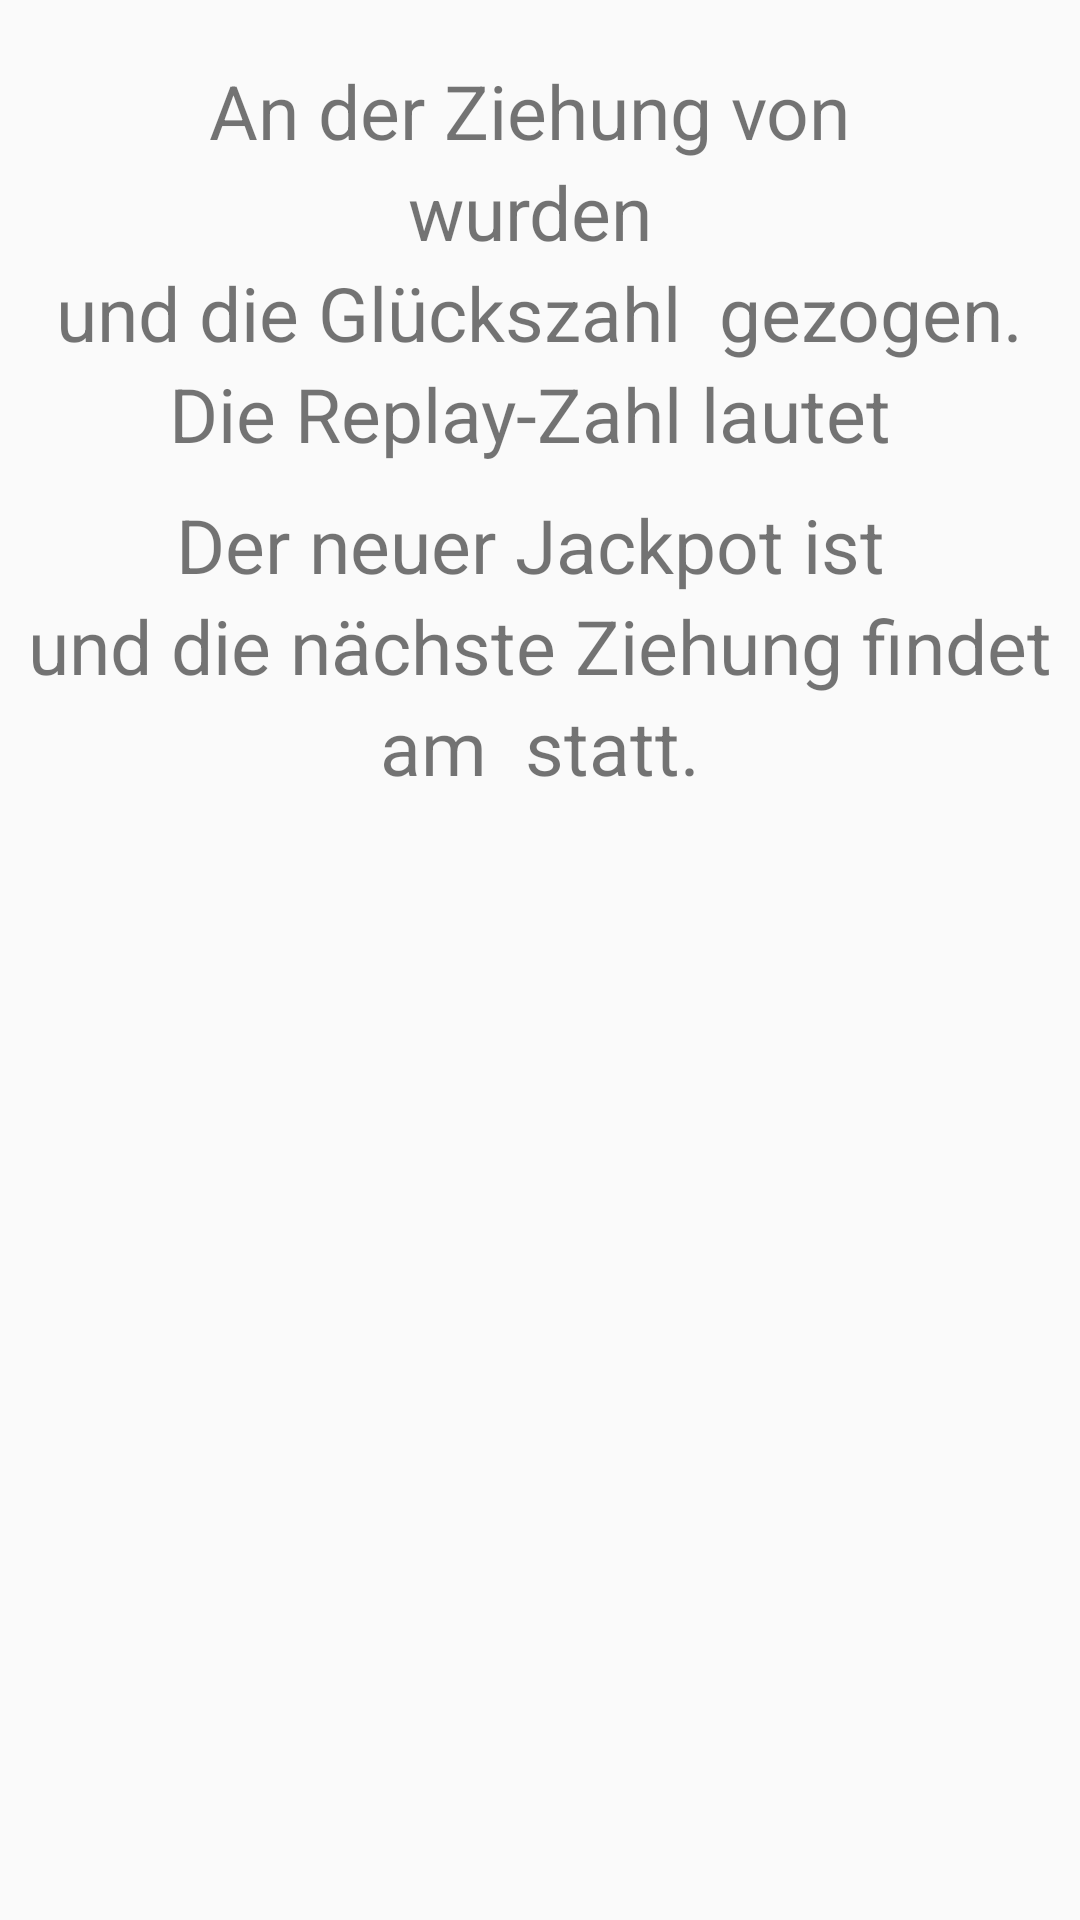

Here is an Android app screen rendered from its layout file. Give the layout XML and the strings, colors and styles it references.
<!-- AndroidManifest.xml: application theme AppTheme -->
<!-- res/layout/fragment_start.xml -->
<FrameLayout
    xmlns:android="http://schemas.android.com/apk/res/android"
    xmlns:tools="http://schemas.android.com/tools"
    android:layout_width="match_parent"
    android:layout_height="match_parent"
    android:paddingTop="20dp"
    tools:context=".MainActivity">

    <ScrollView
        android:layout_width="match_parent"
        android:layout_height="match_parent">
        <LinearLayout
            android:id="@+id/startframe"
            android:layout_width="match_parent"
            android:layout_height="wrap_content"
            android:orientation="vertical"
            android:layout_gravity="center_horizontal">

            <LinearLayout
                style="@style/LinLayout_Hor">
                <TextView style="@style/TxtView"
                    android:text="An der Ziehung von "/>
                <TextView style="@style/TxtView"
                    android:id="@+id/draw_date" />
            </LinearLayout>

            <LinearLayout
                style="@style/LinLayout_Hor">
                <TextView style="@style/TxtView"
                    android:text="wurden "/>
                <TextView style="@style/TxtView"
                    android:textColor="#ff0000"
                    android:id="@+id/numbers" />
            </LinearLayout>

            <LinearLayout
                style="@style/LinLayout_Hor">
                <TextView style="@style/TxtView"
                    android:text="und die Glückszahl "/>
                <TextView style="@style/TxtView"
                    android:textColor="#FFD700"
                    android:id="@+id/lucky_number" />
                <TextView style="@style/TxtView"
                    android:text=" gezogen."/>
            </LinearLayout>

            <LinearLayout
                style="@style/LinLayout_Hor">
                <TextView style="@style/TxtView"
                    android:text="Die Replay-Zahl lautet "/>
                <TextView style="@style/TxtView"
                    android:id="@+id/replay_number" />
            </LinearLayout>

            <LinearLayout
                style="@style/LinLayout_Hor"
                android:paddingTop="10dp">
                <TextView style="@style/TxtView"
                    android:text="Der neuer Jackpot ist "/>
                <TextView style="@style/TxtView"
                    android:id="@+id/jackpot" />
            </LinearLayout>

            <LinearLayout
                style="@style/LinLayout_Hor">
                <TextView style="@style/TxtView"
                    android:text="und die nächste Ziehung findet"/>
            </LinearLayout>

            <LinearLayout
                style="@style/LinLayout_Hor">
                <TextView style="@style/TxtView"
                    android:text="am "/>
                <TextView style="@style/TxtView"
                    android:id="@+id/next_draw_date" />
                <TextView style="@style/TxtView"
                    android:text=" statt."/>
            </LinearLayout>

            <LinearLayout
                style="@style/LinLayout_Ver"
                android:paddingTop="20dp">
                <TextView style="@style/TxtView"
                    android:textSize="15sp"
                    android:textStyle="bold"
                    android:id="@+id/tips_label"/>
                <TextView style="@style/TxtView"
                    android:textSize="15sp"
                    android:id="@+id/tips_nd"/>
            </LinearLayout>
        </LinearLayout>
    </ScrollView>
</FrameLayout>
<!-- resources referenced by this layout -->
<resources>
  <style name="LinLayout_Hor">
          <item name="android:layout_width">fill_parent</item>
          <item name="android:layout_height">wrap_content</item>
          <item name="android:orientation">horizontal</item>
          <item name="android:gravity">center_horizontal</item>
      </style>
  <style name="LinLayout_Ver">
          <item name="android:layout_width">fill_parent</item>
          <item name="android:layout_height">wrap_content</item>
          <item name="android:orientation">vertical</item>
          <item name="android:gravity">center_horizontal</item>
      </style>
  <style name="TxtView">
          <item name="android:textSize">25sp</item>
          <item name="android:layout_width">wrap_content</item>
          <item name="android:layout_height">wrap_content</item>
      </style>
  <style name="AppTheme" parent="Theme.AppCompat.Light.DarkActionBar">
      </style>
</resources>
